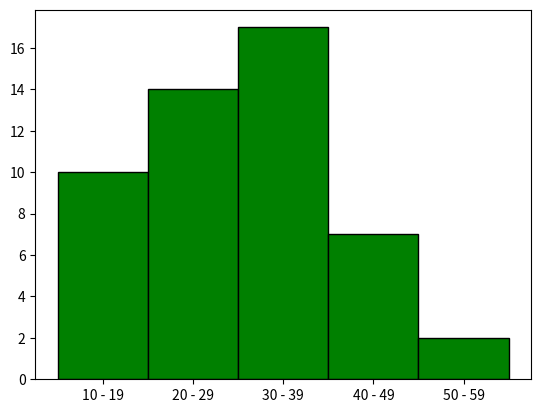

Reproduce this figure in Python.
import numpy as np
import matplotlib.pyplot as plt


class CumulativeDataExport:
    def __init__(self):
        self.table_data = []
        self.data_input = {
            '10_19': {
                'label': 'Less or equal to 19',
                'freq': 10
            },
            '20_29': {
                'label': 'Less or equal to 29',
                'freq': 14
            },
            '30_39': {
                'label': 'Less or equal to 39',
                'freq': 17
            },
            '40_49': {
                'label': 'Less or equal to 49',
                'freq': 7
            },
            '50_59': {
                'label': 'Less or equal to 59',
                'freq': 2
            }
        }
        self.labels = []
        self.data = []
        self.cumulative_data = []

    def calc_data(self):
        total = 0

        for key in self.data_input:
            total += self.data_input[key]['freq']
            sub_data = [
                self.data_input[key]['label'],
                total, total / 50
            ]
            self.table_data.append(sub_data)
            self.cumulative_data.append(total)

        for key in self.data_input:
            self.labels.append(str(key).replace("_", " - "))
            self.data.append(self.data_input[key]['freq'])

    def show_table_data(self):
        fig, ax = plt.subplots(1, 1)
        column_labels = ["Group", "Cumulative Frequency", "Cumulative Relative Frequency"]
        ax.axis('tight')
        ax.axis('off')

        ax.table(cellText=self.table_data, colLabels=column_labels, loc="center")
        plt.show()

    def show_histogram(self):
        x_pos = [i for i, _ in enumerate(self.labels)]
        plt.bar(x_pos, self.data, color='green', width=1.0, edgecolor='black')
        plt.xticks(x_pos, self.labels)

        plt.show()

    def show_ogive(self):
        values, base = np.histogram(self.data, bins=5)
        plt.plot(base[:-1], self.cumulative_data, 'ro-')
        plt.show()


def main():
    export_data = CumulativeDataExport()
    export_data.calc_data()

    # export_data.show_table_data()
    export_data.show_histogram()
    # export_data.show_ogive()


main()
